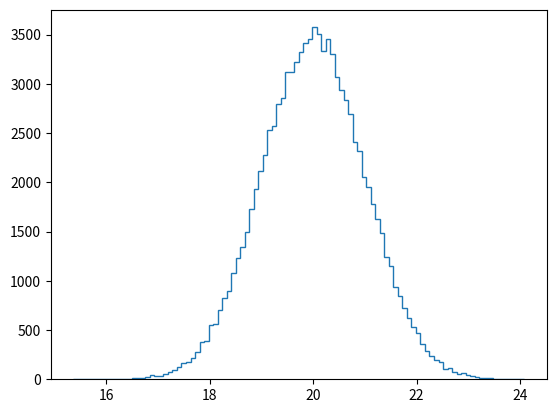

Reproduce this figure in Python. (Note: this script raises an exception after producing the figure.)
# -*- coding: utf-8 -*-
"""
Created on Sun Mar 25 06:45:12 2018

@author: James
"""

import numpy as np
import matplotlib.pyplot as plt

# Show the difference in distribution accross different std
samples_std1 = np.random.normal(20, 1, 100000)
samples_std3 = np.random.normal(20, 3, 100000)
samples_std10 = np.random.normal(20, 10, 100000)

# Make histograms
plt.hist(samples_std1, normed=True, histtype="step", bins=100)
plt.hist(samples_std3, normed=True, histtype="step", bins=100)
plt.hist(samples_std10, normed=True, histtype="step", bins=100)
plt.legend(("std = 1", "std = 3", "std = 10"))
plt.ylim(-0.01, 0.42)
plt.title("Visualising std Differences")
plt.show()
